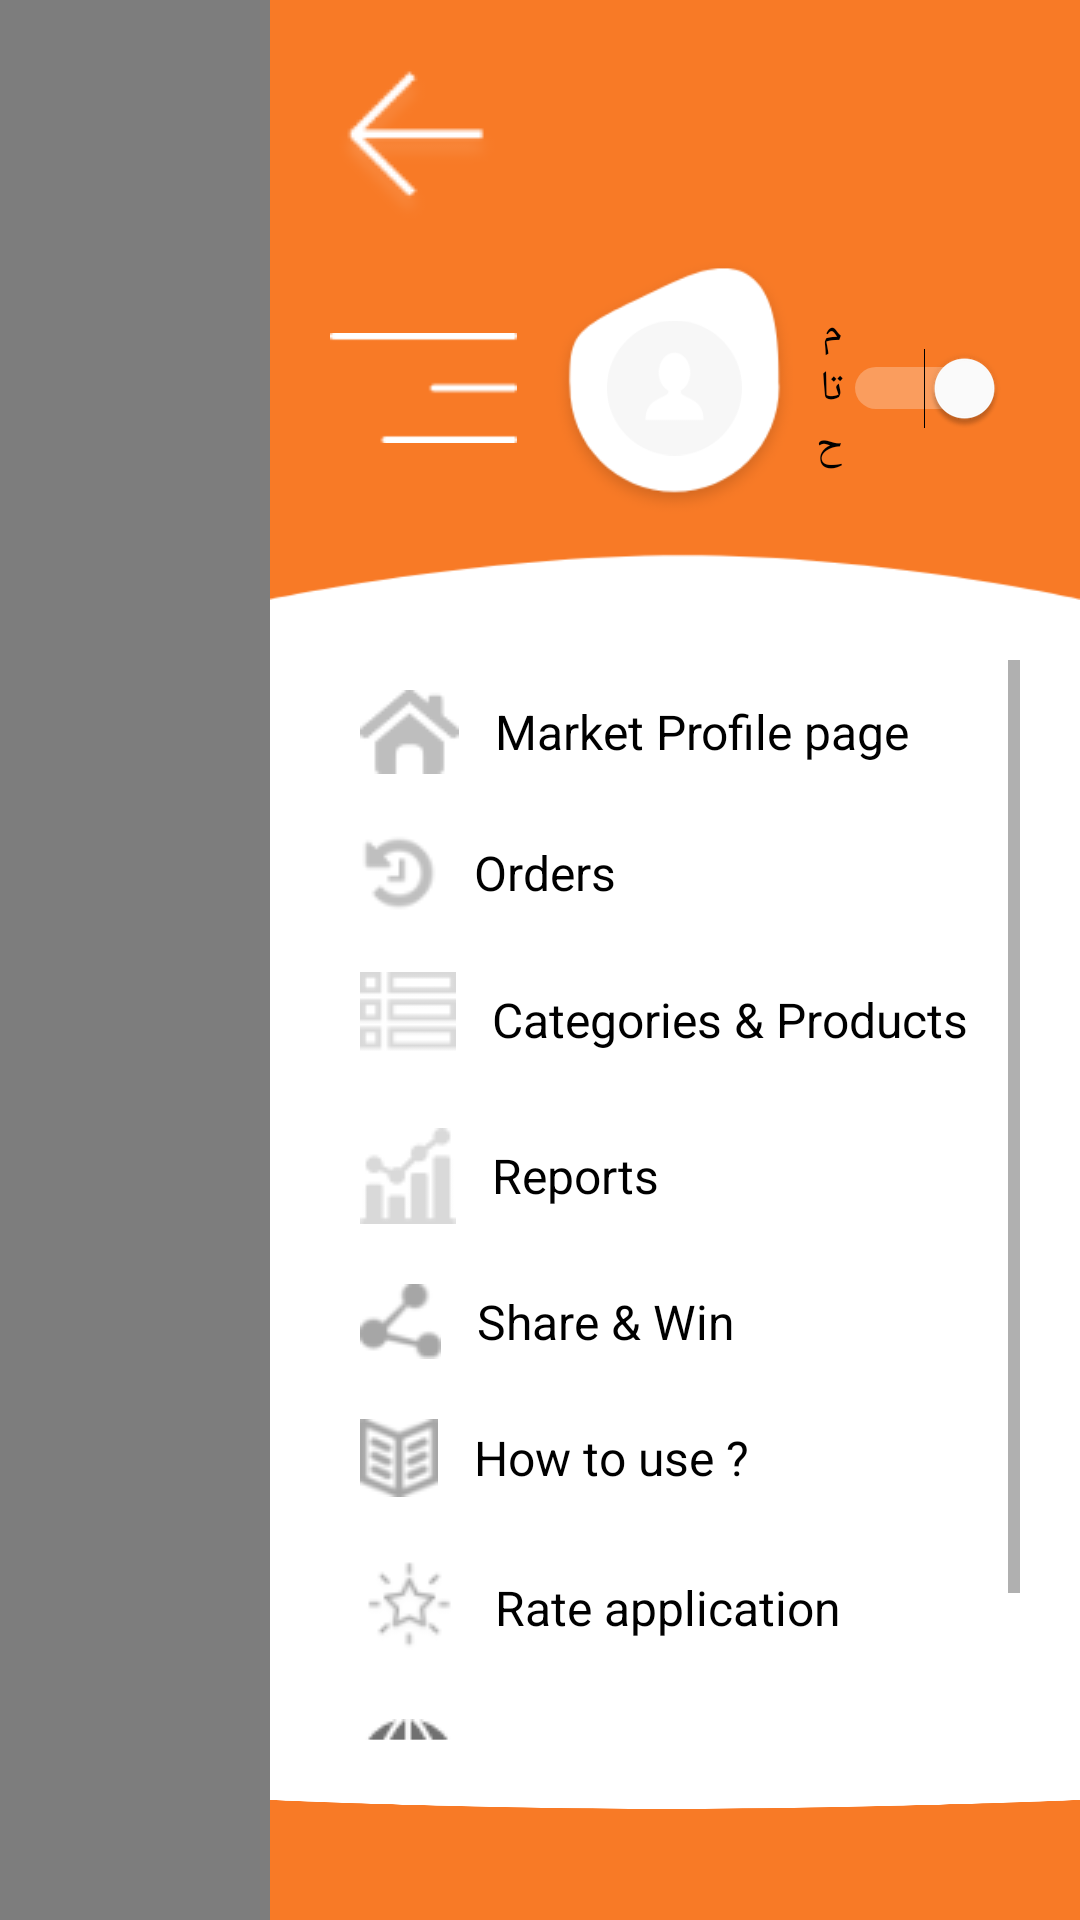

Write the Android layout XML for this screen, with the resource values it uses.
<!-- AndroidManifest.xml: application theme AppTheme -->
<!-- res/layout/drawer_view.xml -->
<?xml version="1.0" encoding="utf-8"?>
<LinearLayout xmlns:android="http://schemas.android.com/apk/res/android"
    xmlns:app="http://schemas.android.com/apk/res-auto"
    android:orientation="horizontal"
    android:layout_width="match_parent"
    android:layout_height="match_parent">
    <View
        android:layout_width="match_parent"
        android:layout_weight="3"
        android:id="@+id/viewEmpty"
        android:alpha="0.5"
        android:background="@color/blackcolor"
        android:layout_height="match_parent"/>

    <LinearLayout
        android:layout_weight="1"
        android:orientation="vertical"
        android:layout_width="match_parent"
        android:background="@color/whitecolor"
        android:layout_height="match_parent">
    <LinearLayout
        android:layout_width="match_parent"
        android:orientation="vertical"
        android:padding="20sp"
        android:background="@drawable/drawer_top"
        android:backgroundTint="@color/colorPrimaryDark"
        android:layout_height="200sp">
        <ImageView
            android:layout_width="wrap_content"
            android:src="@drawable/back"
            android:id="@+id/back"
            android:tint="@color/whitecolor"
            android:layout_height="wrap_content"/>
        <RelativeLayout
            android:layout_width="match_parent"
            android:id="@+id/edit"
            android:layout_height="wrap_content">
            <ImageView
                android:layout_width="85sp"
                android:layout_centerInParent="true"
                android:src="@drawable/user"
                android:padding="20sp"
                android:id="@+id/profileimage"
                android:background="@drawable/drawer_profile_bg"
                android:layout_height="90sp"/>
            <ImageView
                android:layout_width="wrap_content"
                android:layout_marginEnd="10sp"
                android:src="@drawable/drawer_dashes"
                android:layout_toStartOf="@id/profileimage"
                android:tint="@color/whitecolor"
                android:layout_centerVertical="true"
                android:layout_height="wrap_content"/>

            <RelativeLayout
                android:layout_width="match_parent"
                android:layout_toEndOf="@id/profileimage"
                android:layout_height="match_parent">
                <Switch
                    android:checked="true"
                    android:id="@+id/aSwitch"
                    android:thumbTint="@color/whitecolor"
                    android:trackTint="@color/whitecolor"
                    android:layout_width="wrap_content"
                    android:layout_marginStart="10sp"
                    android:text="متاح"
                    android:layout_centerInParent="true"
                    android:layout_height="wrap_content"/>
            </RelativeLayout>
        </RelativeLayout>
    </LinearLayout>
    <ScrollView
        android:layout_width="match_parent"
        android:padding="20sp"
        android:layout_weight="1"
        android:layout_height="match_parent">
        <LinearLayout
            android:layout_width="match_parent"
            android:orientation="vertical"
            android:layout_height="wrap_content">
            <TextView
                android:layout_width="match_parent"
                android:background="@null"
                android:padding="10sp"
                android:drawableTint="@color/blackcolor"
                android:gravity="start|center"
                android:text="@string/market_profile_page"
                android:id="@+id/profile"
                android:drawablePadding="12sp"
                android:drawableStart="@drawable/home_active_icon"
                android:textColor="@color/blackcolor"
                android:textSize="16sp"
                android:layout_height="wrap_content"/>

            <TextView
                android:layout_width="match_parent"
                android:background="@null"
                android:padding="10sp"
                android:id="@+id/lastorders"
                android:drawableTint="@color/blackcolor"
                android:gravity="start|center"
                android:text="@string/orders"
                android:drawablePadding="12sp"
                android:drawableStart="@drawable/history"
                android:textColor="@color/blackcolor"
                android:textSize="16sp"
                android:layout_height="wrap_content"/>
            <TextView
                android:layout_width="match_parent"
                android:background="@null"
                android:padding="10sp"
                android:drawableTint="@color/gray_chat"
                android:gravity="start|center"
                android:text="@string/categories_amp_products"
                android:drawablePadding="12sp"
                android:id="@+id/main"
                android:drawableStart="@drawable/categories"
                android:textColor="@color/blackcolor"
                android:textSize="16sp"
                android:layout_height="wrap_content"/>

            <TextView
                android:id="@+id/reports"
                android:layout_width="match_parent"
                android:layout_height="wrap_content"
                android:background="@null"
                android:drawableStart="@drawable/statistics"
                android:drawablePadding="12sp"
                android:drawableTint="@color/gray_chat"
                android:gravity="start|center"
                android:padding="10sp"
                android:text="@string/reports"
                android:textColor="@color/blackcolor"
                android:textSize="16sp" />
            <TextView
                android:layout_width="match_parent"
                android:background="@null"
                android:id="@+id/share"
                android:padding="10sp"
                android:drawableTint="@color/blackcolor"
                android:gravity="start|center"
                android:text="@string/share_amp_win"
                android:drawablePadding="12sp"
                android:drawableStart="@drawable/share"
                android:textColor="@color/blackcolor"
                android:textSize="16sp"
                android:layout_height="wrap_content"/>
            <TextView
                android:layout_width="match_parent"
                android:background="@null"
                android:padding="10sp"
                android:drawableTint="@color/blackcolor"
                android:gravity="start|center"
                android:text="@string/how_to_use"
                android:id="@+id/howuse"
                android:drawablePadding="12sp"
                android:drawableStart="@drawable/how_to_use_icon"
                android:textColor="@color/blackcolor"
                android:textSize="16sp"
                android:layout_height="wrap_content"/>
            <TextView
                android:layout_width="match_parent"
                android:background="@null"
                android:padding="10sp"
                android:drawableTint="@color/blackcolor"
                android:gravity="start|center"
                android:text="@string/rate_application"
                android:drawablePadding="12sp"
                android:id="@+id/rate"
                android:drawableStart="@drawable/rate_us_icon"
                android:textColor="@color/blackcolor"
                android:textSize="16sp"
                android:layout_height="wrap_content"/>
            <TextView
                android:layout_width="match_parent"
                android:background="@null"
                android:padding="10sp"
                android:drawableTint="@color/gray_drawer"
                android:gravity="start|center"
                android:text="@string/change_language"
                android:drawablePadding="12sp"
                android:id="@+id/language"

                android:drawableStart="@drawable/global"
                android:textColor="@color/blackcolor"
                android:textSize="16sp"
                android:layout_height="wrap_content"/>
            <TextView
                android:layout_width="match_parent"
                android:background="@null"
                android:padding="10sp"
                android:drawableTint="@color/blackcolor"
                android:gravity="start|center"
                android:text="@string/notes"
                android:drawablePadding="12sp"
                android:visibility="gone"
                android:drawableStart="@drawable/notes_icon"
                android:textColor="@color/blackcolor"
                android:textSize="16sp"
                android:layout_height="wrap_content"/>
            <TextView
                android:layout_width="match_parent"
                android:background="@null"
                android:padding="10sp"
                android:id="@+id/settings"
                android:drawableTint="@color/blackcolor"
                android:gravity="start|center"
                android:text="@string/about_us"
                android:drawablePadding="12sp"
                android:drawableStart="@drawable/about_icon"
                android:textColor="@color/blackcolor"
                android:textSize="16sp"
                android:layout_height="wrap_content"/>
        </LinearLayout>
    </ScrollView>
    <View
        android:layout_width="match_parent"
        android:backgroundTint="@color/colorPrimaryDark"
        android:background="@drawable/drawer_bottom"
        android:layout_height="40sp"/>
</LinearLayout>
</LinearLayout>
<!-- resources referenced by this layout -->
<resources>
  <color name="blackcolor">#000000</color>
  <color name="colorPrimaryDark">#F87A26</color>
  <color name="gray_chat">#D9D9D9</color>
  <color name="gray_drawer">#707070</color>
  <color name="whitecolor">#ffffff</color>
  <!-- drawable about_icon: png bitmap (drawable, 706 bytes) -->
  <!-- drawable back: png bitmap (drawable, 1329 bytes) -->
  <!-- drawable categories: png bitmap (drawable, 597 bytes) -->
  <!-- drawable drawer_bottom: png bitmap (drawable, 119348 bytes) -->
  <!-- drawable drawer_dashes: png bitmap (drawable, 407 bytes) -->
  <!-- drawable drawer_profile_bg: png bitmap (drawable, 6499 bytes) -->
  <!-- drawable drawer_top: png bitmap (drawable, 106826 bytes) -->
  <!-- drawable global: png bitmap (drawable, 841 bytes) -->
  <!-- drawable history: png bitmap (drawable, 771 bytes) -->
  <!-- drawable home_active_icon: png bitmap (drawable, 1107 bytes) -->
  <!-- drawable how_to_use_icon: png bitmap (drawable, 1138 bytes) -->
  <!-- drawable notes_icon: png bitmap (drawable, 748 bytes) -->
  <!-- drawable rate_us_icon: png bitmap (drawable, 1010 bytes) -->
  <!-- drawable share: png bitmap (drawable, 736 bytes) -->
  <!-- drawable statistics: png bitmap (drawable, 864 bytes) -->
  <!-- drawable user: png bitmap (drawable, 3010 bytes) -->
  <string name="about_us">About us</string>
  <string name="categories_amp_products">Categories &amp; Products</string>
  <string name="change_language">Change Language</string>
  <string name="how_to_use">How to use ?</string>
  <string name="market_profile_page">Market Profile page</string>
  <string name="notes">Notes</string>
  <string name="orders">Orders</string>
  <string name="rate_application">Rate application</string>
  <string name="reports">Reports</string>
  <string name="share_amp_win">Share &amp; Win</string>
  <style name="AppTheme" parent="Theme.AppCompat.Light.NoActionBar">
          <item name="colorPrimary">@color/colorPrimary</item>
          <item name="colorPrimaryDark">@color/colorPrimaryDark</item>
          <item name="colorAccent">@color/colorAccent</item>
      </style>
  <color name="colorPrimary">#F87A26</color>
  <color name="colorAccent">#000099</color>
</resources>
